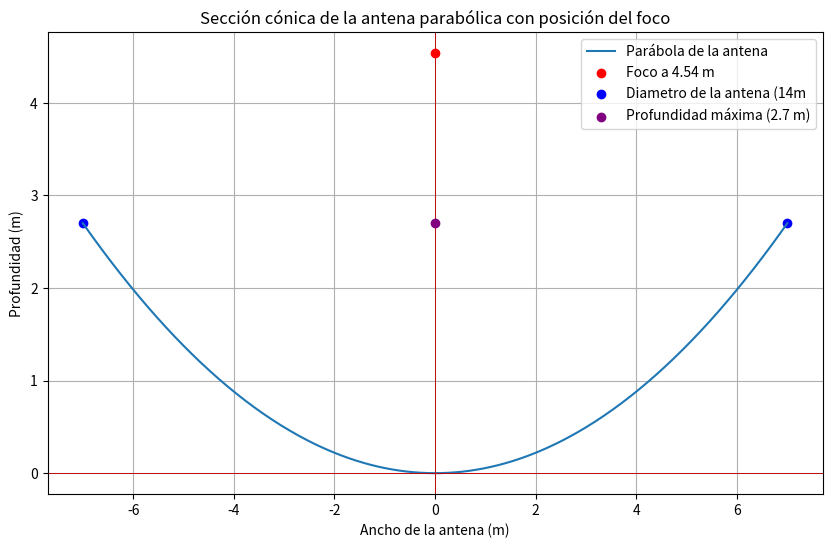

This chart was generated by the following Python code: (Note: this script raises an exception after producing the figure.)
import matplotlib.pyplot as plt
import numpy as np

# Datos del problema
diameter = 14  # diámetro de la antena en metros
depth = 2.7  # profundidad de la antena en metros

# Calcular el parámetro a
a = depth / (diameter / 2) ** 2

# Calcular la distancia focal f
focal_distance = 1 / (4 * a)

# Crear la parábola
x = np.linspace(-diameter / 2, diameter / 2, 400)
y = a * x**2

# Graficar la parábola y la posición del foco
plt.figure(figsize=(10, 6))
plt.plot(x, y, label="Parábola de la antena")
plt.scatter(0, focal_distance, color="red", label=f"Foco a {focal_distance:.2f} m", zorder=5)
plt.axhline(0, color="black", linewidth=0.5)  # Eje x
plt.axvline(0, color="black", linewidth=0.5)  # Eje y

# Trazar los puntos de diámetro y profundidad
plt.scatter([diameter / 2, -diameter / 2], [depth, depth], color="blue", label=f"Diametro de la antena ({diameter}m")

# Punto para marcar la profundidad en la parábola con su etiqueta
plt.scatter([0], [depth], color="purple", label=f"Profundidad máxima ({depth} m)", zorder=5)

# Ejes en color rojo
plt.axhline(0, color="red", linewidth=0.5)  # Eje x en rojo
plt.axvline(0, color="red", linewidth=0.5)  # Eje y en rojo

# Etiquetas y título
plt.title("Sección cónica de la antena parabólica con posición del foco")
plt.xlabel("Ancho de la antena (m)")
plt.ylabel("Profundidad (m)")
plt.legend()
plt.grid(True)

# Guardar la gráfica como archivo
plt.savefig("/home/<user>/Documentos/Carpeta.py/antena_parabolica.png")

# Imprimir la distancia focal
print(f"La distancia focal es de aproximadamente {focal_distance:.2f} metros.")
